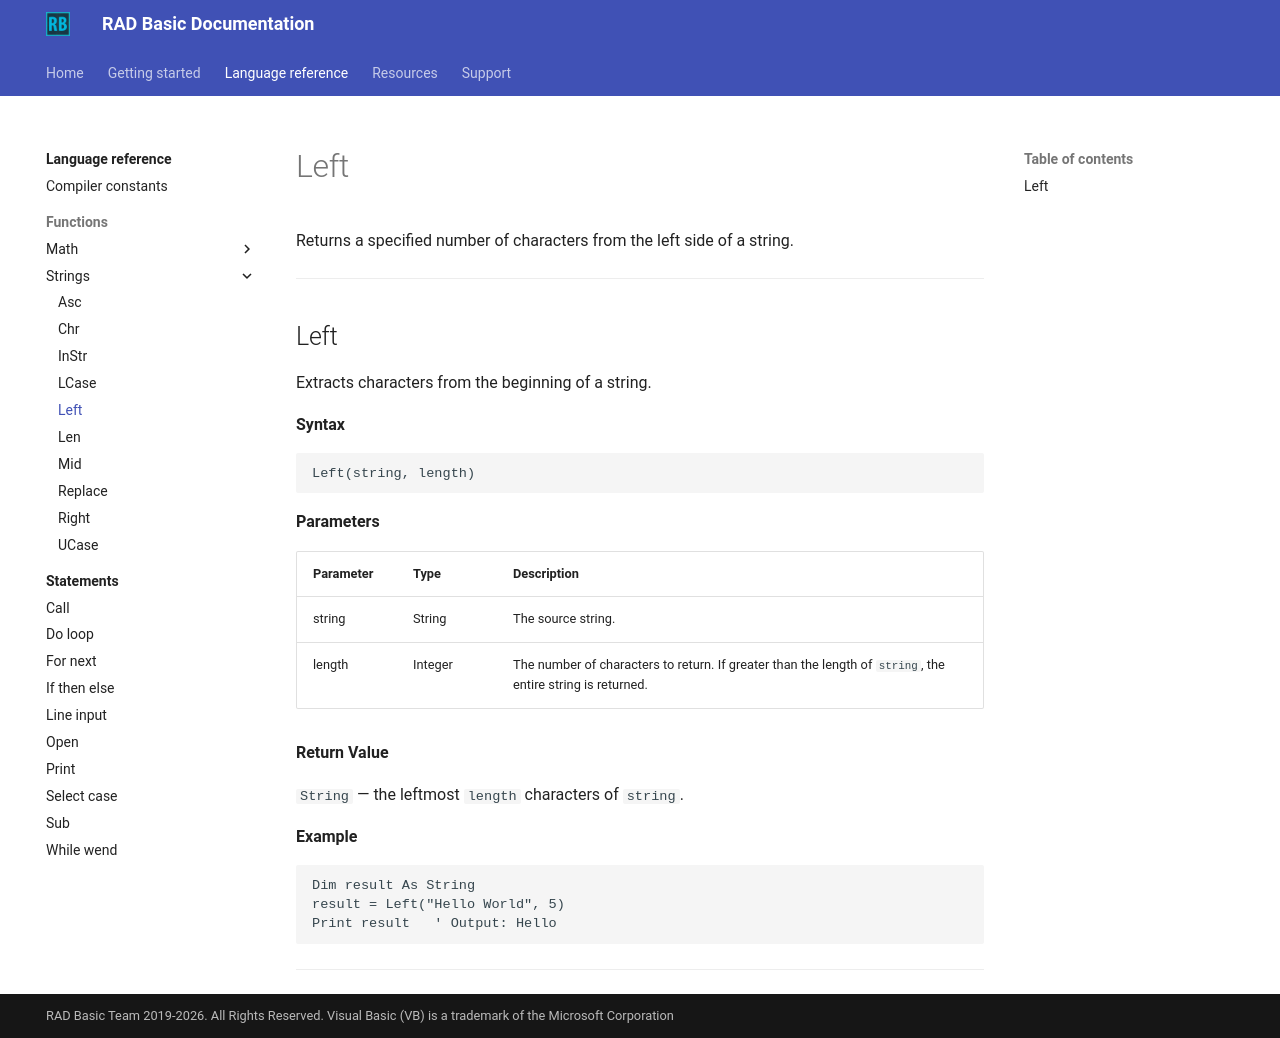

repository: radbasic/radbasic-docs · page: language-reference/functions/strings/left/index.html · generator: mkdocs

# Left

Returns a specified number of characters from the left side of a string.

---

## Left

Extracts characters from the beginning of a string.

**Syntax**

```basic
Left(string, length)
```

**Parameters**

| Parameter | Type | Description |
|---|---|---|
| string | String | The source string. |
| length | Integer | The number of characters to return. If greater than the length of `string`, the entire string is returned. |

**Return Value**

`String` — the leftmost `length` characters of `string`.

**Example**

```basic
Dim result As String
result = Left("Hello World", 5)
Print result   ' Output: Hello
```

---
